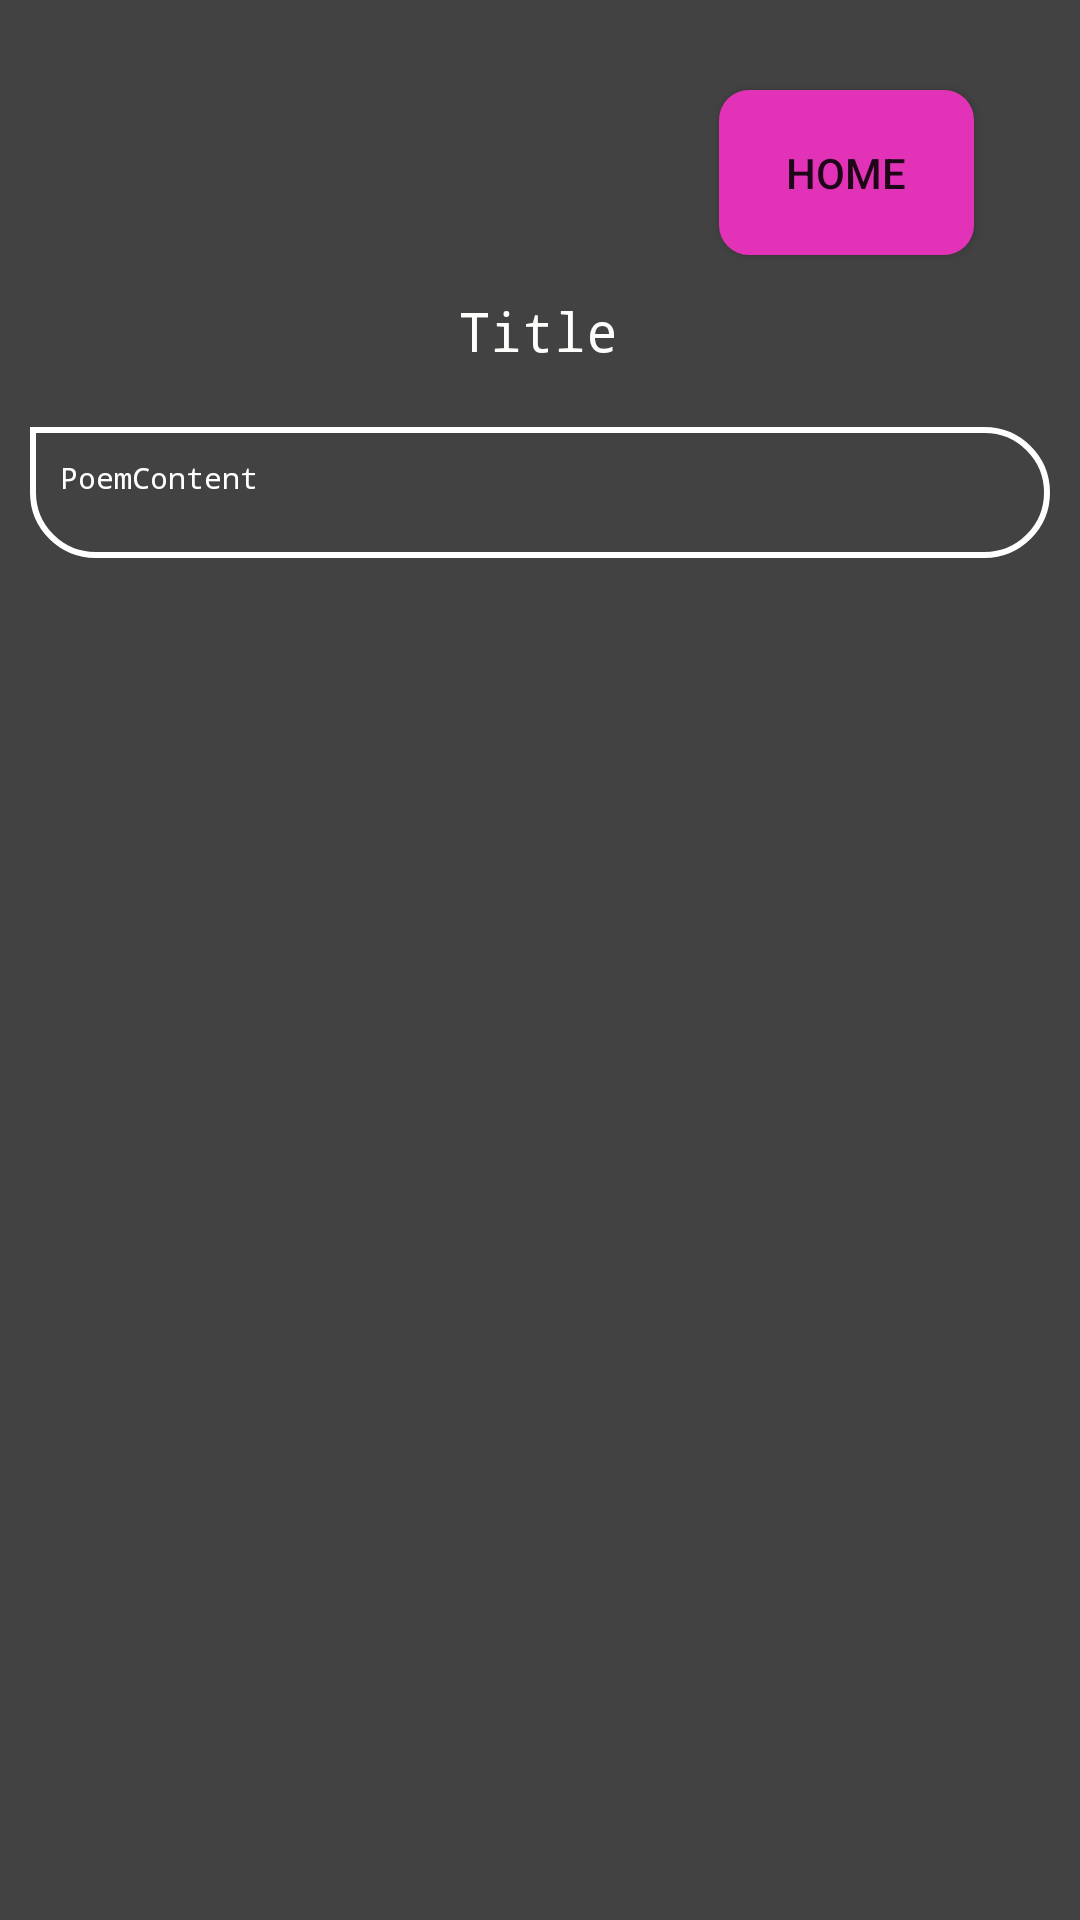

Write the Android layout XML for this screen, with the resource values it uses.
<!-- AndroidManifest.xml: application theme Theme.InspireMe -->
<!-- res/layout/activity_poem_container.xml -->
<?xml version="1.0" encoding="utf-8"?>
<androidx.constraintlayout.widget.ConstraintLayout xmlns:android="http://schemas.android.com/apk/res/android"
    xmlns:app="http://schemas.android.com/apk/res-auto"
    xmlns:tools="http://schemas.android.com/tools"
    android:layout_width="match_parent"
    android:layout_height="match_parent"
    android:background="@color/cardview_dark_background"
    android:padding="10dp"
    tools:context=".PoemContainerActivity">


    <TextView
        android:id="@+id/titleContainer"
        android:layout_width="wrap_content"
        android:layout_height="wrap_content"
        android:layout_marginTop="88dp"
        android:text="Title"
        android:textColor="#FFFCFC"
        android:textSize="18sp"
        android:typeface="monospace"
        app:layout_constraintEnd_toEndOf="parent"
        app:layout_constraintHorizontal_bias="0.498"
        app:layout_constraintStart_toStartOf="parent"
        app:layout_constraintTop_toTopOf="parent" />

    <ScrollView
        android:id="@+id/scrollView2"
        android:layout_width="match_parent"
        android:layout_height="wrap_content"
        android:layout_marginTop="20dp"
        android:background="@drawable/scrollview_bg"
        android:foregroundGravity="center"
        android:paddingTop="10dp"
        android:paddingLeft="10dp"
        android:paddingRight="10dp"
        android:paddingBottom="20dp"
        app:layout_constraintTop_toBottomOf="@+id/titleContainer"
        tools:layout_editor_absoluteX="134dp">

        <LinearLayout
            android:layout_width="match_parent"
            android:layout_height="wrap_content">

            <TextView
                android:id="@+id/poemContainer"
                android:layout_width="match_parent"
                android:layout_height="wrap_content"
                android:gravity="start"
                android:text="PoemContent"
                android:textAlignment="viewStart"
                android:textColor="@color/white"
                android:textSize="10sp"
                android:typeface="monospace" />


        </LinearLayout>

    </ScrollView>

    <Button
        android:id="@+id/homeBtn"
        android:layout_width="85dp"
        android:layout_height="55dp"
        android:text="Home"
        android:background="@drawable/loginoutbtn"
        app:layout_constraintBottom_toTopOf="@+id/scrollView2"
        app:layout_constraintEnd_toEndOf="parent"
        app:layout_constraintHorizontal_bias="0.901"
        app:layout_constraintStart_toStartOf="parent"
        app:layout_constraintTop_toTopOf="parent"
        app:layout_constraintVertical_bias="0.257" />

</androidx.constraintlayout.widget.ConstraintLayout>
<!-- resources referenced by this layout -->
<resources>
  <!-- drawable loginoutbtn (drawable) -->
  <?xml version="1.0" encoding="utf-8"?>
  <shape xmlns:android="http://schemas.android.com/apk/res/android">
      <solid android:color="#e233b8"/>
      <corners
          android:radius="10dp"/>
  
  
  </shape>
  <!-- drawable scrollview_bg (drawable) -->
  <?xml version="1.0" encoding="utf-8"?>
  <shape xmlns:android="http://schemas.android.com/apk/res/android">
      <corners
          android:topRightRadius="40dp"
          android:bottomLeftRadius="40dp"
          android:bottomRightRadius="40dp"/>
      <stroke
          android:color="@color/white"
          android:width="2dp"/>
  </shape>
  <style name="Theme.InspireMe" parent="Theme.AppCompat.Light.NoActionBar">
          
          <item name="colorPrimary">@color/purple_500</item>
          <item name="colorPrimaryVariant">@color/purple_700</item>
          <item name="colorOnPrimary">@color/white</item>
          
          <item name="colorSecondary">@color/teal_200</item>
          <item name="colorSecondaryVariant">@color/teal_700</item>
          <item name="colorOnSecondary">@color/black</item>
          
          <item name="android:statusBarColor" tools:targetApi="l">?attr/colorPrimaryVariant</item>
          
      </style>
  <!-- not gathered from this repository: default colours our renderer supplied (Android Studio template values) -->
  <color name="purple_500">#FF6200EE</color>
  <color name="purple_700">#FF3700B3</color>
  <color name="teal_200">#FF03DAC5</color>
  <color name="teal_700">#FF018786</color>
  <color name="black">#FF000000</color>
  <color name="white">#FFFFFFFF</color>
</resources>
